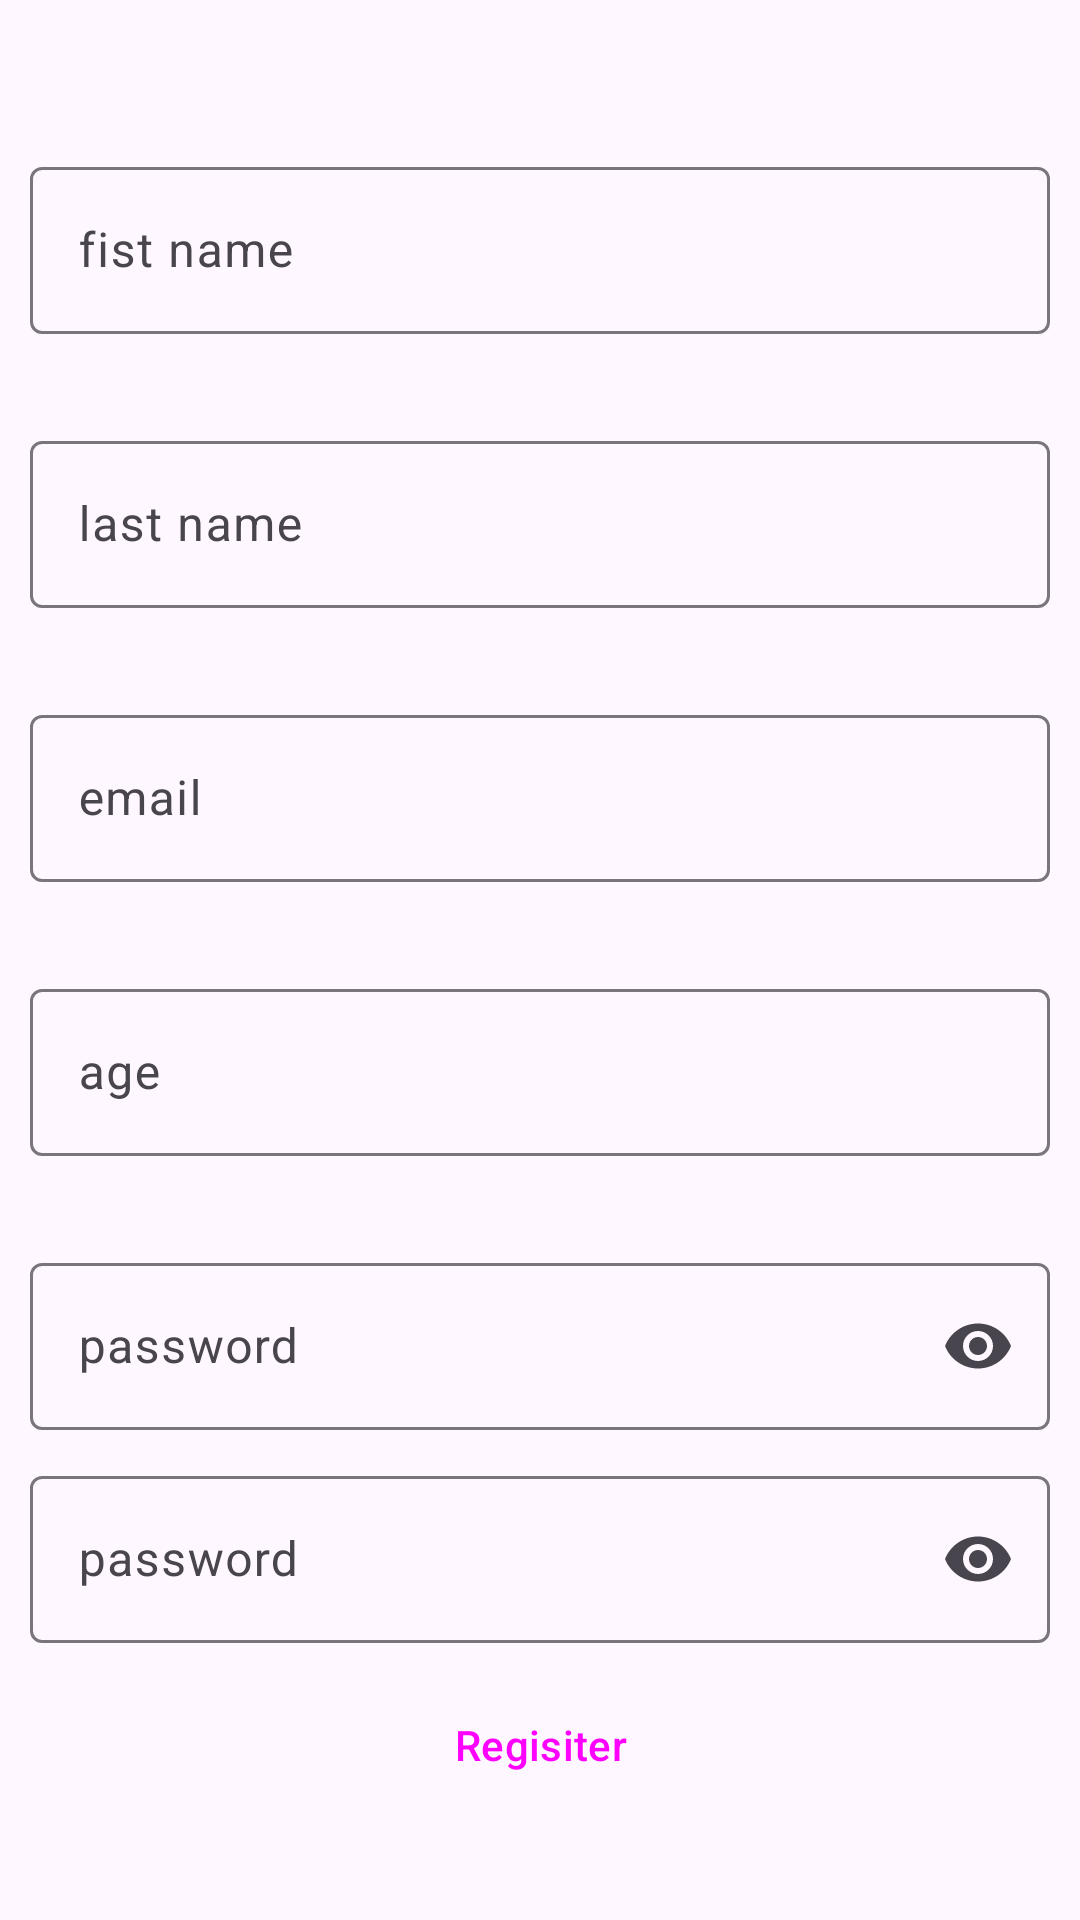

Here is an Android app screen rendered from its layout file. Give the layout XML and the strings, colors and styles it references.
<!-- AndroidManifest.xml: application theme Base.Theme.MovieHub -->
<!-- res/layout/fragment_register.xml -->
<?xml version="1.0" encoding="utf-8"?>
<androidx.constraintlayout.widget.ConstraintLayout xmlns:android="http://schemas.android.com/apk/res/android"
    xmlns:app="http://schemas.android.com/apk/res-auto"
    xmlns:tools="http://schemas.android.com/tools"
    android:layout_width="match_parent"
    android:layout_height="match_parent">

    <TextView
        android:id="@+id/title"
        android:layout_width="0dp"
        android:layout_height="wrap_content"
        android:textSize="30sp"
        app:layout_constraintEnd_toEndOf="parent"
        app:layout_constraintStart_toStartOf="parent"
        app:layout_constraintTop_toTopOf="parent" />

    <com.google.android.material.textfield.TextInputLayout
        android:id="@+id/firstname_tv"
        android:layout_width="match_parent"
        app:errorEnabled="true"
        android:layout_margin="10dp"
        app:layout_constraintEnd_toEndOf="parent"
        app:layout_constraintTop_toBottomOf="@id/title"
        android:layout_height="wrap_content"
        app:layout_constraintStart_toStartOf="parent"
        android:hint="fist name">

        <com.google.android.material.textfield.TextInputEditText
            android:id="@+id/firstname_input_edit_text"
            android:layout_width="match_parent"
            android:layout_height="wrap_content"
            />

    </com.google.android.material.textfield.TextInputLayout>
    <com.google.android.material.textfield.TextInputLayout
        android:id="@+id/lastname_tv"
        android:layout_width="match_parent"
        app:errorEnabled="true"
        android:layout_margin="10dp"
        app:layout_constraintEnd_toEndOf="parent"
        app:layout_constraintTop_toBottomOf="@id/firstname_tv"
        android:layout_height="wrap_content"
        app:layout_constraintStart_toStartOf="parent"
        android:hint="last name">

        <com.google.android.material.textfield.TextInputEditText
            android:id="@+id/lastname_input_edit_text"
            android:layout_width="match_parent"
            android:layout_height="wrap_content"
            />

    </com.google.android.material.textfield.TextInputLayout>
    <com.google.android.material.textfield.TextInputLayout
        android:id="@+id/email_tv"
        android:layout_width="match_parent"
        app:errorEnabled="true"
        android:layout_margin="10dp"
        app:layout_constraintEnd_toEndOf="parent"
        app:layout_constraintTop_toBottomOf="@id/lastname_tv"
        android:layout_height="wrap_content"
        app:layout_constraintStart_toStartOf="parent"
        android:hint="email">

        <com.google.android.material.textfield.TextInputEditText
            android:id="@+id/email_input_edit_text"
            android:layout_width="match_parent"
            android:layout_height="wrap_content"
            />

    </com.google.android.material.textfield.TextInputLayout>
    <com.google.android.material.textfield.TextInputLayout
        android:id="@+id/age_tv"
        android:layout_width="match_parent"
        app:errorEnabled="true"
        android:layout_margin="10dp"
        app:layout_constraintEnd_toEndOf="parent"
        app:layout_constraintTop_toBottomOf="@id/email_tv"
        android:layout_height="wrap_content"
        app:layout_constraintStart_toStartOf="parent"
        android:hint="age">

        <com.google.android.material.textfield.TextInputEditText
            android:id="@+id/age_input_edit_text"
            android:layout_width="match_parent"
            android:layout_height="wrap_content"
            />

    </com.google.android.material.textfield.TextInputLayout>

    <com.google.android.material.textfield.TextInputLayout
        android:id="@+id/password_input_layout"
        android:layout_margin="10dp"
        android:layout_width="match_parent"
        android:layout_height="wrap_content"
        app:endIconMode="password_toggle"
        app:layout_constraintEnd_toEndOf="parent"
        android:hint="password"
        app:layout_constraintStart_toStartOf="parent"
        app:layout_constraintTop_toBottomOf="@id/age_tv">

        <com.google.android.material.textfield.TextInputEditText
            android:id="@+id/password_input_edit_text"
            android:layout_width="match_parent"
            android:layout_height="wrap_content"
            android:inputType="textPassword"
            />
    </com.google.android.material.textfield.TextInputLayout>
    <com.google.android.material.textfield.TextInputLayout
        android:id="@+id/confirm_password_input_layout"
        android:layout_margin="10dp"
        android:layout_width="match_parent"
        android:layout_height="wrap_content"
        app:endIconMode="password_toggle"
        app:layout_constraintEnd_toEndOf="parent"
        android:hint="password"
        app:layout_constraintStart_toStartOf="parent"
        app:layout_constraintTop_toBottomOf="@id/password_input_layout">

        <com.google.android.material.textfield.TextInputEditText
            android:id="@+id/confirm_input_edit_text"
            android:layout_width="match_parent"
            android:layout_height="wrap_content"
            android:inputType="textPassword"
            />
    </com.google.android.material.textfield.TextInputLayout>

    <Button
        style="@style/Widget.Material3.Button.ElevatedButton"
        android:text="Regisiter"
        android:id="@+id/button_register"
        android:layout_width="match_parent"
        android:layout_height="wrap_content"
        app:layout_constraintEnd_toEndOf="parent"
        android:layout_margin="10dp"
        app:layout_constraintStart_toStartOf="parent"
        app:layout_constraintTop_toBottomOf="@+id/confirm_password_input_layout" />

    <TextView
        android:id="@+id/already_have_account_text"
        android:layout_width="match_parent"
        android:layout_height="wrap_content"
        android:gravity="center"
        android:padding="30dp"
        android:text="@string/already_have_an_acount"
        app:layout_constraintTop_toBottomOf="@id/button_register"
        tools:layout_editor_absoluteX="0dp" />
</androidx.constraintlayout.widget.ConstraintLayout>
<!-- resources referenced by this layout -->
<resources>
  <string name="already_have_an_acount">Already have an account? Log In</string>
  <style name="Base.Theme.MovieHub" parent="Theme.Material3.DayNight.NoActionBar">
              <item name="colorPrimary">@color/overlay_light_primary</item>
              <item name="colorOnPrimary">@color/overlay_light_onPrimary</item>
              <item name="colorPrimaryContainer">@color/overlay_light_primaryContainer</item>
              <item name="colorOnPrimaryContainer">@color/overlay_light_onPrimaryContainer</item>
              <item name="android:statusBarColor">@color/status_bar_color</item>
              <item name="android:windowLightStatusBar">true</item>
  
          </style>
  <color name="overlay_light_primary">#9C4146</color>
  <color name="overlay_light_onPrimary">#FFFFFF</color>
  <color name="overlay_light_primaryContainer">#FFDADB</color>
  <color name="overlay_light_onPrimaryContainer">#400008</color>
  <color name="status_bar_color">#ffffff</color>
</resources>
